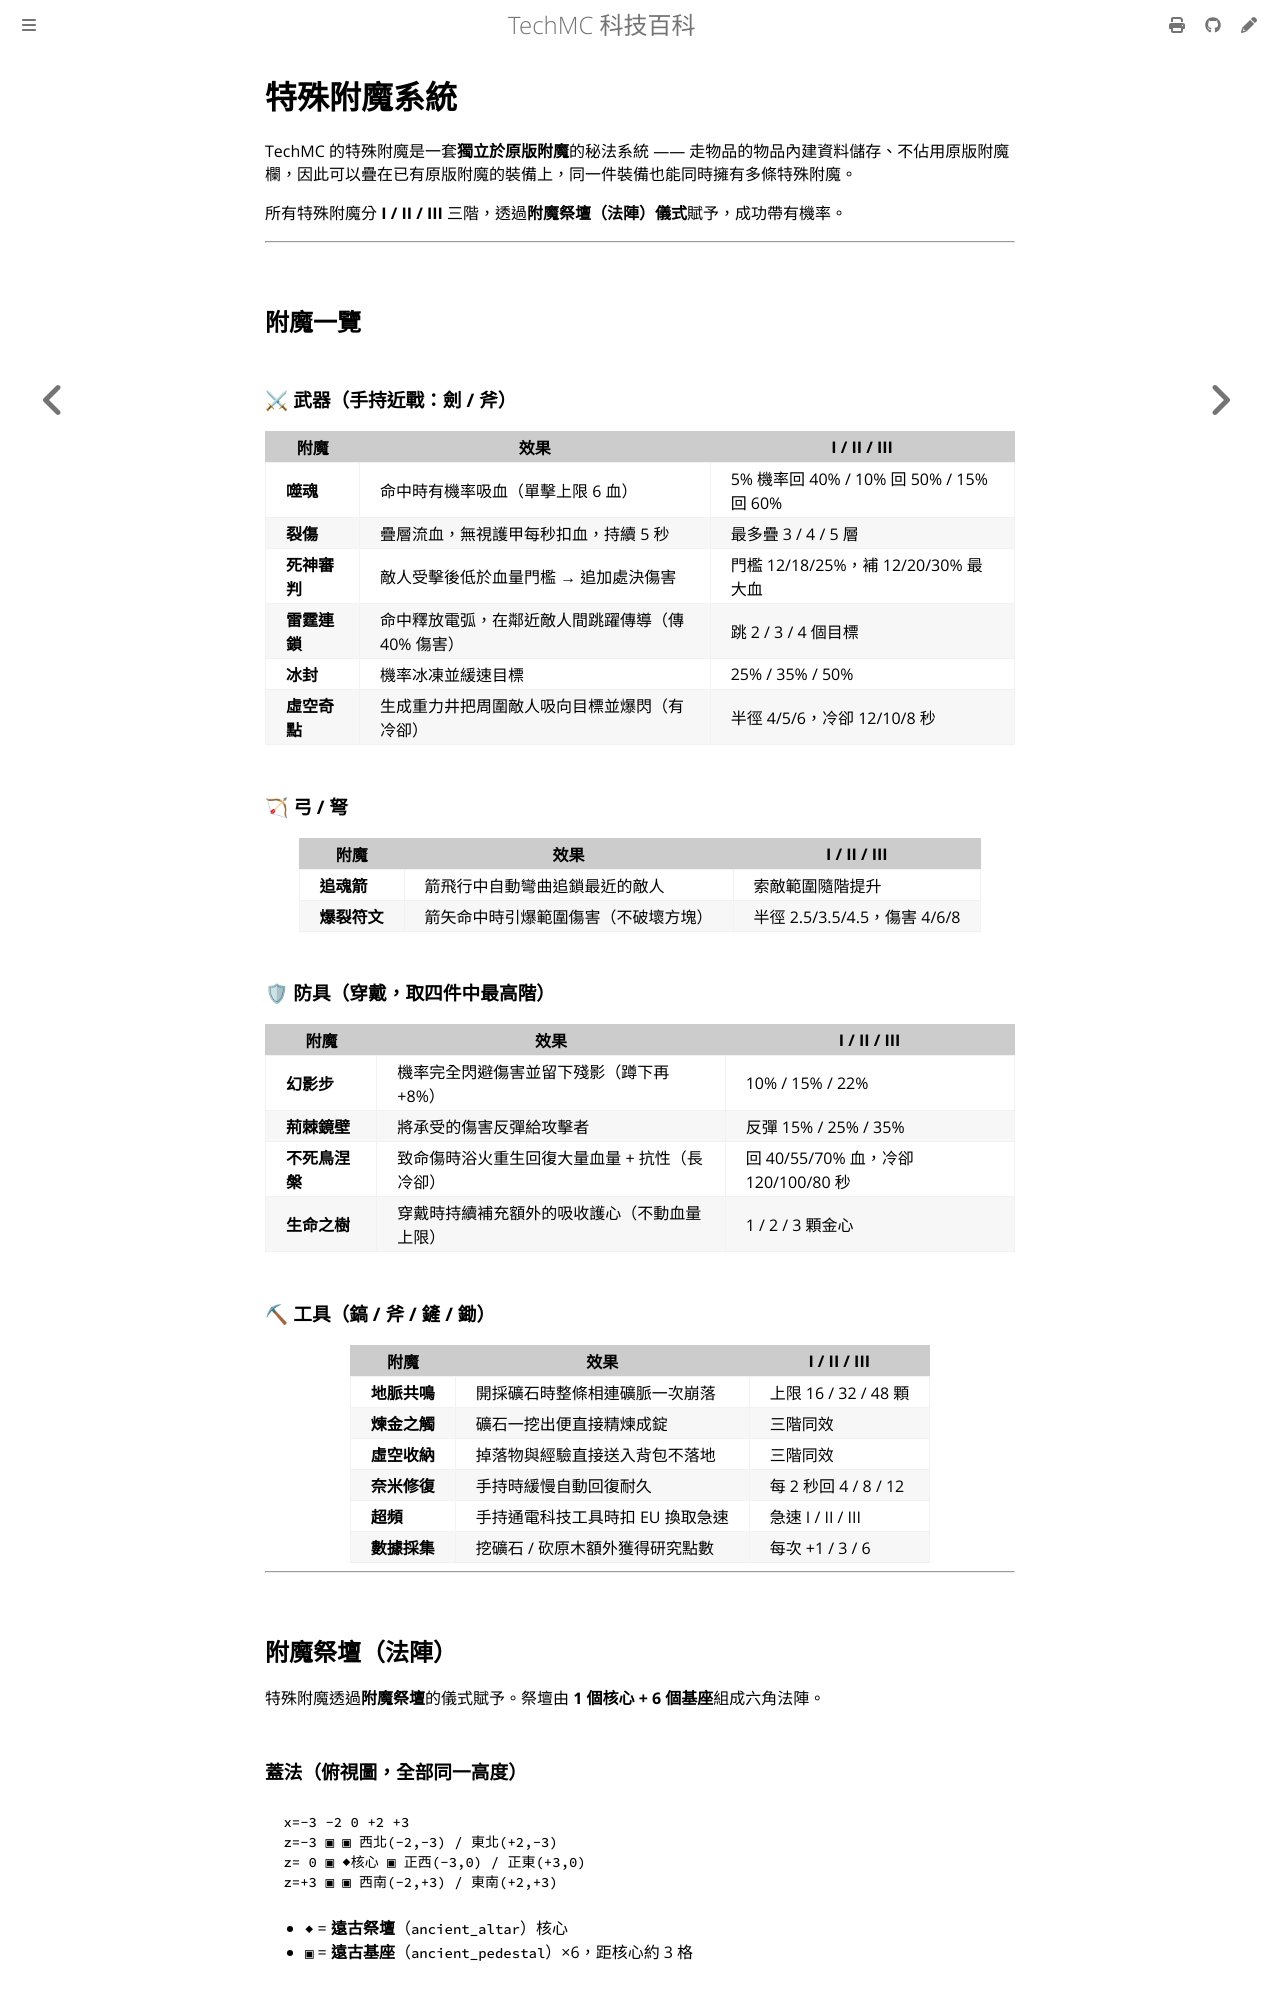

repository: QiuRui920811/TechProject · page: combat/enchants.html · generator: mdbook

# 特殊附魔系統

TechMC 的特殊附魔是一套**獨立於原版附魔**的秘法系統 —— 走物品的物品內建資料儲存、不佔用原版附魔欄，因此可以疊在已有原版附魔的裝備上，同一件裝備也能同時擁有多條特殊附魔。

所有特殊附魔分 **I / II / III** 三階，透過**附魔祭壇（法陣）儀式**賦予，成功帶有機率。

---

## 附魔一覽

### ⚔ 武器（手持近戰：劍 / 斧）

| 附魔 | 效果 | I / II / III |
|---|---|---|
| **噬魂** | 命中回血（依造成傷害 %，單擊上限 6 血） | 回 8% / 14% / 20% |
| **裂傷** | 疊層流血，無視護甲每秒扣血，持續 5 秒 | 最多疊 3 / 4 / 5 層 |
| **死神審判** | 敵人受擊後低於血量門檻 → 追加處決傷害 | 門檻 12/18/25%，補 12/20/30% 最大血 |
| **雷霆連鎖** | 命中釋放電弧，在鄰近敵人間跳躍傳導（傳 40% 傷害） | 跳 2 / 3 / 4 個目標 |
| **冰封** | 機率冰凍並緩速目標 | 25% / 35% / 50% |
| **虛空奇點** | 生成重力井把周圍敵人吸向目標並爆閃（有冷卻） | 半徑 4/5/6，冷卻 12/10/8 秒 |

### 🏹 弓 / 弩

| 附魔 | 效果 | I / II / III |
|---|---|---|
| **追魂箭** | 箭飛行中自動彎曲追鎖最近的敵人 | 索敵範圍隨階提升 |
| **爆裂符文** | 箭矢命中時引爆範圍傷害（不破壞方塊） | 半徑 2.5/3.5/4.5，傷害 4/6/8 |

### 🛡 防具（穿戴，取四件中最高階）

| 附魔 | 效果 | I / II / III |
|---|---|---|
| **幻影步** | 機率完全閃避傷害並留下殘影（蹲下再 +8%） | 10% / 15% / 22% |
| **荊棘鏡壁** | 將承受的傷害反彈給攻擊者 | 反彈 15% / 25% / 35% |
| **不死鳥涅槃** | 致命傷時浴火重生回復大量血量 + 抗性（長冷卻） | 回 40/55/70% 血，冷卻 120/100/80 秒 |
| **生命之樹** | 穿戴時持續補充額外的吸收護心（不動血量上限） | 1 / 2 / 3 顆金心 |

### ⛏ 工具（鎬 / 斧 / 鏟 / 鋤）

| 附魔 | 效果 | I / II / III |
|---|---|---|
| **地脈共鳴** | 開採礦石時整條相連礦脈一次崩落 | 上限 16 / 32 / 48 顆 |
| **煉金之觸** | 礦石一挖出便直接精煉成錠 | 三階同效 |
| **虛空收納** | 掉落物與經驗直接送入背包不落地 | 三階同效 |
| **奈米修復** | 手持時緩慢自動回復耐久 | 每 2 秒回 4 / 8 / 12 |
| **超頻** | 手持通電科技工具時扣 EU 換取急速 | 急速 I / II / III |
| **數據採集** | 挖礦石 / 砍原木額外獲得研究點數 | 每次 +1 / 3 / 6 |

---

## 附魔祭壇（法陣）

特殊附魔透過**附魔祭壇**的儀式賦予。祭壇由 **1 個核心 + 6 個基座**組成六角法陣。
